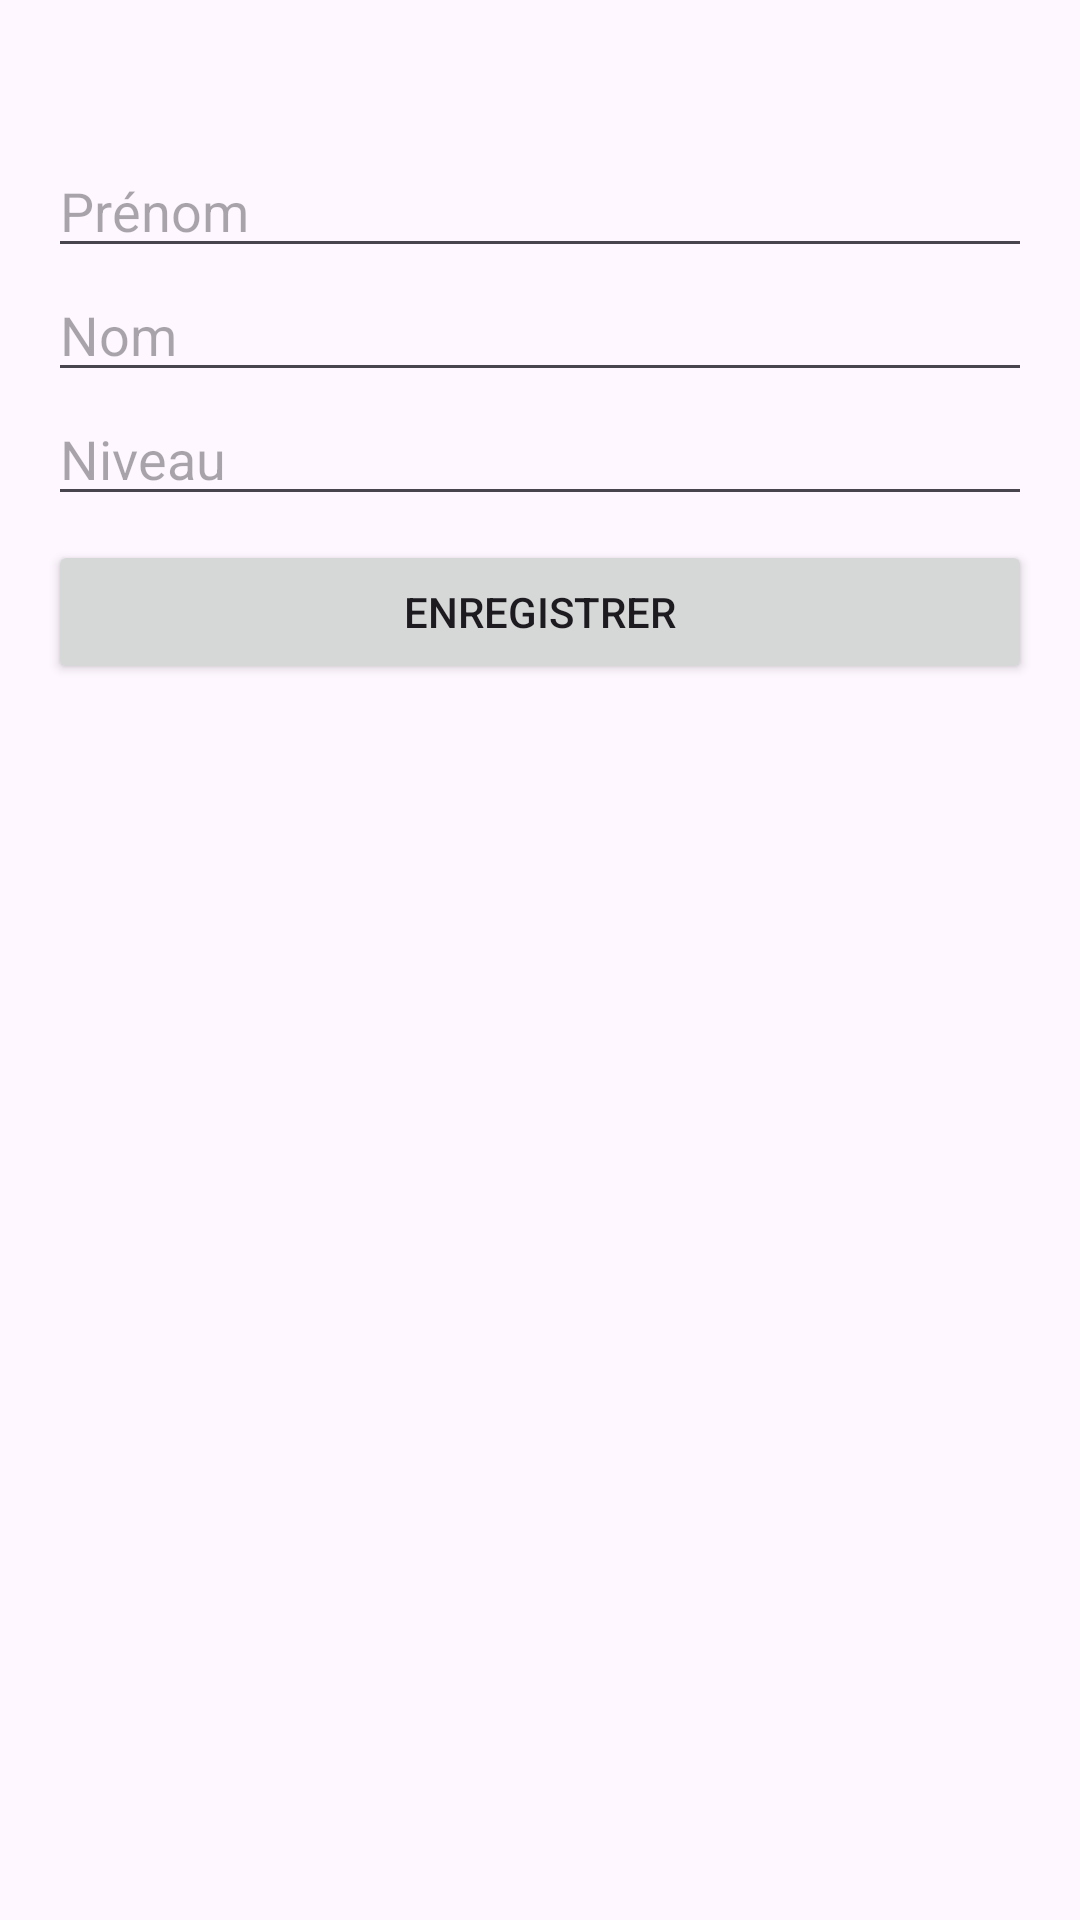

Layout XML and referenced resources for this Android screen:
<!-- AndroidManifest.xml: application theme Theme.Gestion_Etablissment -->
<!-- res/layout/activity_add_student.xml -->
<?xml version="1.0" encoding="utf-8"?>
<LinearLayout xmlns:android="http://schemas.android.com/apk/res/android"
    android:layout_width="match_parent"
    android:layout_height="match_parent"
    xmlns:app="http://schemas.android.com/apk/res-auto"
    android:orientation="vertical"
    android:padding="16dp">

    <ImageButton
        android:id="@+id/btn_return"
        android:layout_width="wrap_content"
        android:layout_height="wrap_content"
        android:src="@drawable/ic_arrow_back"
        android:contentDescription="Bouton Retour"
        android:layout_margin="16dp"
        android:background="?android:attr/selectableItemBackgroundBorderless" />

    
    <EditText
        android:id="@+id/editTextFirstName"
        android:layout_width="match_parent"
        android:layout_height="wrap_content"
        android:hint="Prénom" />

    
    <EditText
        android:id="@+id/editTextLastName"
        android:layout_width="match_parent"
        android:layout_height="wrap_content"
        android:hint="Nom" />

    
    <EditText
        android:id="@+id/editTextNiveau"
        android:layout_width="match_parent"
        android:layout_height="wrap_content"
        android:hint="Niveau" />

    
    <LinearLayout
        android:id="@+id/modulesContainer"
        android:layout_width="match_parent"
        android:layout_height="wrap_content"
        android:orientation="vertical"
        android:paddingTop="8dp">
        
    </LinearLayout>

    
    <Button
        android:id="@+id/btnSaveStudent"
        android:layout_width="match_parent"
        android:layout_height="wrap_content"
        android:text="Enregistrer" />

</LinearLayout>
<!-- resources referenced by this layout -->
<resources>
  <style name="Theme.Gestion_Etablissment" parent="Base.Theme.Gestion_Etablissment" />
  <style name="Base.Theme.Gestion_Etablissment" parent="Theme.Material3.DayNight.NoActionBar">
          
          
      </style>
</resources>
